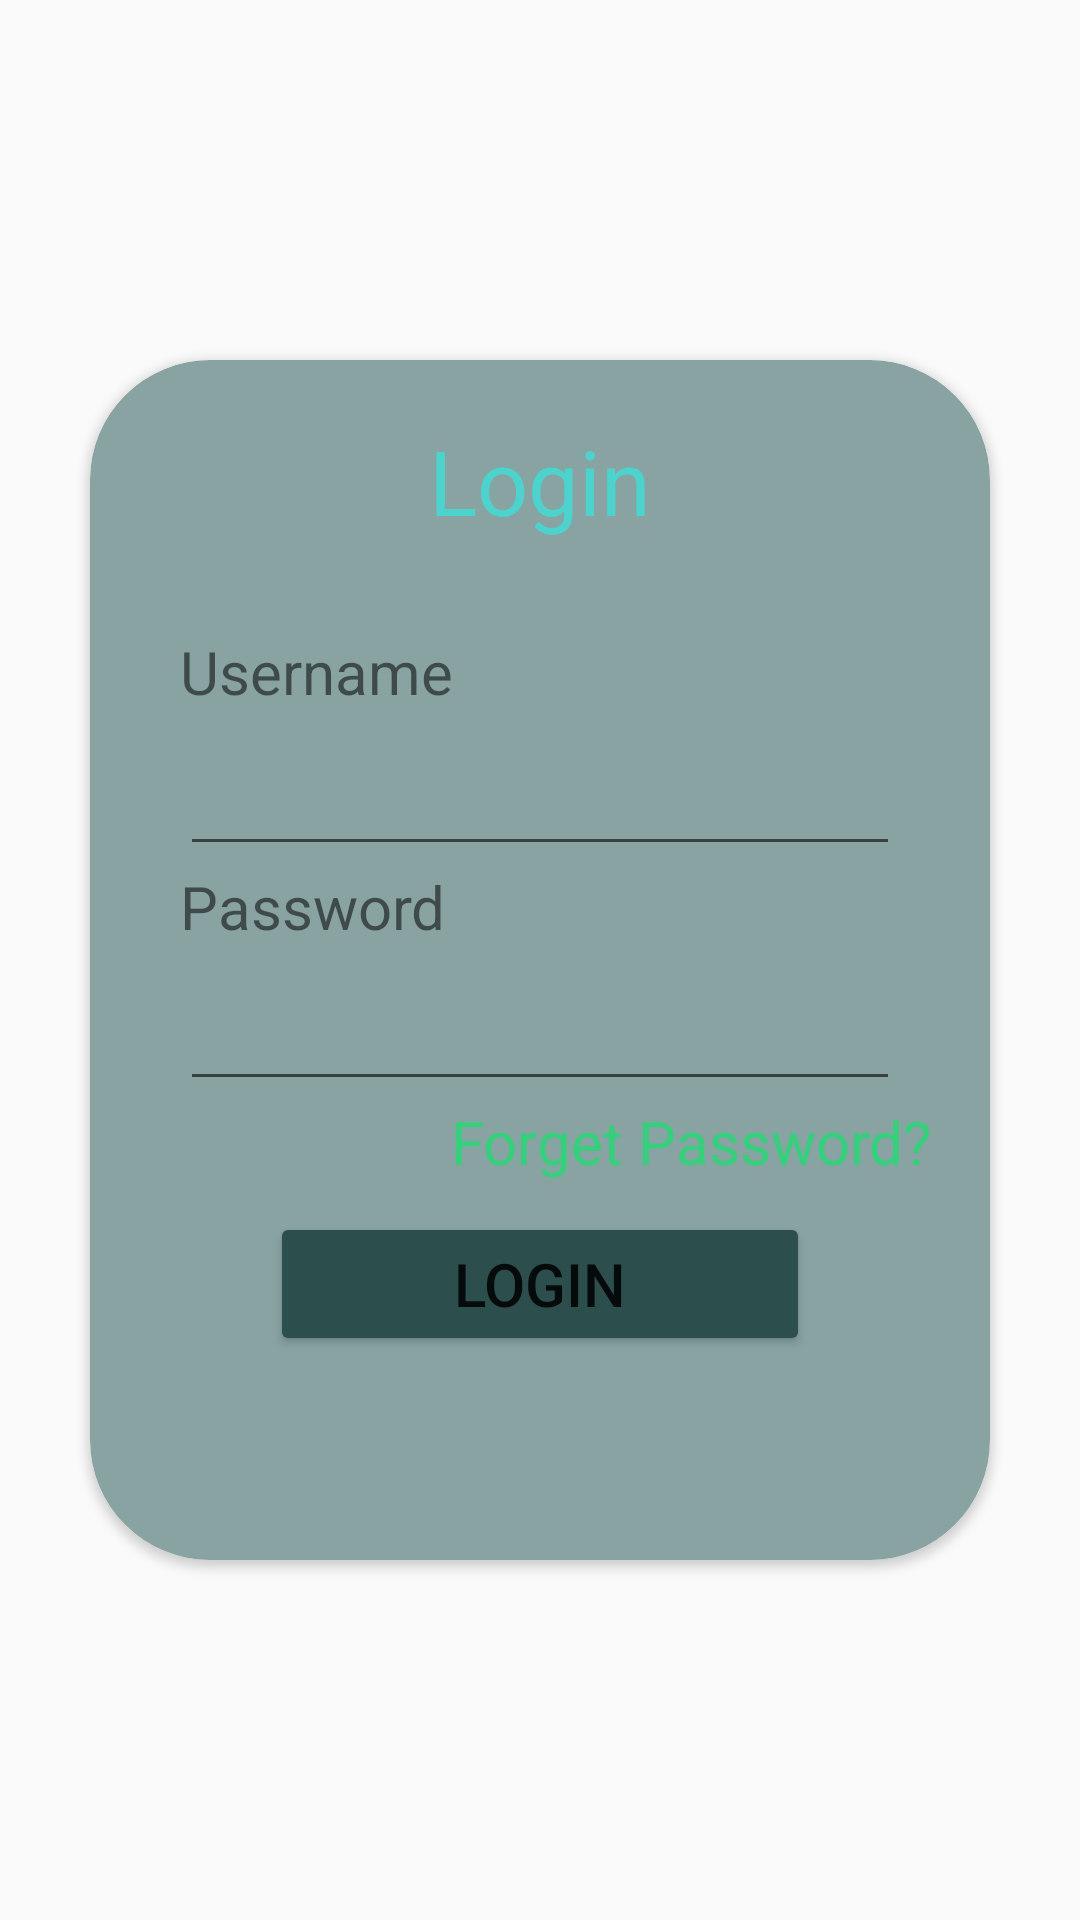

Layout XML and referenced resources for this Android screen:
<!-- AndroidManifest.xml: application theme AppTheme -->
<!-- res/layout/activity_login_screen.xml -->
<?xml version="1.0" encoding="utf-8"?>
<LinearLayout xmlns:android="http://schemas.android.com/apk/res/android"
    xmlns:app="http://schemas.android.com/apk/res-auto"
    xmlns:tools="http://schemas.android.com/tools"
    android:id="@+id/main"
    android:layout_width="match_parent"
    android:layout_height="match_parent"
    android:gravity="center"
    android:orientation="horizontal"
    tools:context=".screen.LoginScreen">

    <androidx.cardview.widget.CardView
        android:layout_width="match_parent"
        android:layout_height="400dp"
        android:layout_marginLeft="30dp"
        android:layout_marginRight="30dp"

        app:cardBackgroundColor="#89a3a3"
        app:cardCornerRadius="40dp">

        <LinearLayout
            android:layout_width="match_parent"
            android:layout_height="match_parent"
            android:layout_marginTop="20dp"
            android:orientation="vertical">

            <TextView
                android:layout_width="match_parent"
                android:layout_height="wrap_content"
                android:layout_marginBottom="30dp"
                android:gravity="center"
                android:text="Login"
                android:textColor="#4ad4cd"
                android:textSize="30dp"
                >
            </TextView>

            <TextView
                android:layout_width="match_parent"
                android:layout_height="wrap_content"
                android:layout_marginLeft="30dp"
                android:layout_marginBottom="10dp"
                android:text="Username"
                android:textSize="20dp">

            </TextView>

            <EditText
                android:id="@+id/username"
                android:layout_width="match_parent"
                android:layout_height="wrap_content"
                android:layout_marginLeft="30dp"
                android:layout_marginRight="30dp">

            </EditText>

            <TextView
                android:layout_width="match_parent"
                android:layout_height="wrap_content"
                android:layout_marginLeft="30dp"
                android:layout_marginBottom="10dp"
                android:text="Password"
                android:textSize="20dp"

                >

            </TextView>

            <EditText
                android:id="@+id/password"
                android:layout_width="match_parent"
                android:layout_height="wrap_content"
                android:layout_marginLeft="30dp"
                android:layout_marginRight="30dp">

            </EditText>

            <TextView
                android:id="@+id/forgetpassword"
                android:layout_width="match_parent"
                android:layout_height="wrap_content"
                android:layout_marginRight="20dp"
                android:layout_marginBottom="10dp"
                android:gravity="right"
                android:text="Forget Password?"
                android:textColor="#32d17c"
                android:textSize="20dp">

            </TextView>

            <Button
                android:id="@+id/btn"
                android:layout_width="match_parent"

                android:layout_height="wrap_content"
                android:layout_marginLeft="60dp"
                android:layout_marginRight="60dp"
                android:backgroundTint="#2c4f4d"
                android:text="Login"
                android:textSize="20dp"

                >

            </Button>


        </LinearLayout>


    </androidx.cardview.widget.CardView>

</LinearLayout>
<!-- resources referenced by this layout -->
<resources>
  <style name="AppTheme" parent="Theme.AppCompat.Light.NoActionBar">
          
          <item name="colorPrimary">@color/colorPrimary</item>
          <item name="colorPrimaryDark">@color/colorPrimary</item>
          <item name="colorAccent">@color/colorPrimary</item>
          <item name="drawerArrowStyle">@style/DrawerArrowStyle</item>
      </style>
  <color name="colorPrimary">#1976D2</color>
  <style name="DrawerArrowStyle" parent="@style/Widget.AppCompat.DrawerArrowToggle">
          <item name="spinBars">true</item>
          <item name="color">@android:color/white</item>
      </style>
</resources>
